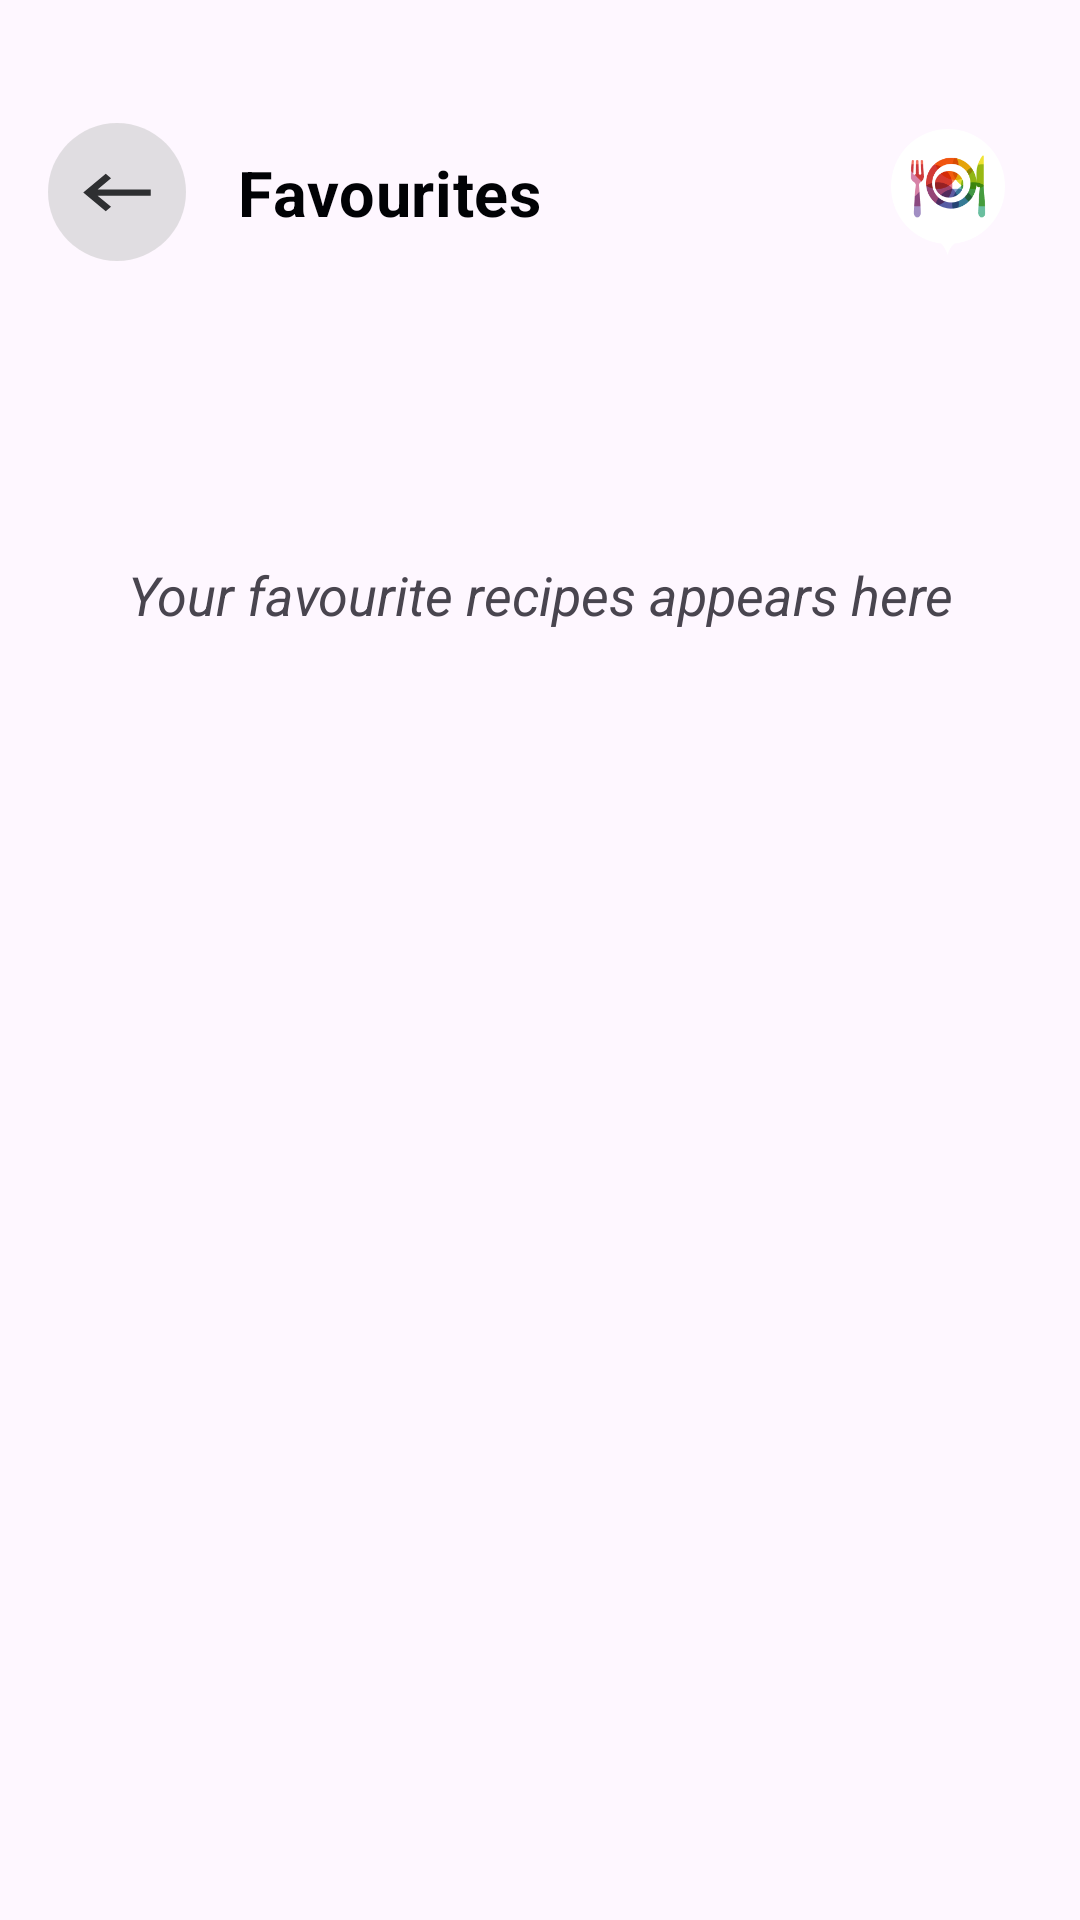

Produce the Android XML layout that renders to this screen, including the resource entries it uses.
<!-- AndroidManifest.xml: application theme Theme.RecipeBook -->
<!-- res/layout/fragment_favourites.xml -->
<?xml version="1.0" encoding="utf-8"?>
<androidx.constraintlayout.widget.ConstraintLayout xmlns:android="http://schemas.android.com/apk/res/android"
    xmlns:app="http://schemas.android.com/apk/res-auto"
    xmlns:tools="http://schemas.android.com/tools"
    android:layout_width="match_parent"
    android:layout_height="match_parent"
    tools:context=".Favourites">

    <androidx.appcompat.widget.Toolbar
        android:id="@+id/toolbar"
        android:layout_width="match_parent"
        android:layout_height="wrap_content"
        android:layout_marginTop="32dp"
        android:theme="?attr/actionBarTheme"
        app:layout_constraintTop_toTopOf="parent">

        <androidx.constraintlayout.widget.ConstraintLayout
            android:layout_width="match_parent"
            android:layout_height="wrap_content"
            android:layout_marginEnd="25dp"
            android:orientation="horizontal">

            
            <ImageView
                android:id="@+id/back_favouritesIcon"
                android:layout_width="46dp"
                android:layout_height="46dp"
                android:background="@drawable/round_circle"
                android:contentDescription="@string/back"
                android:padding="8dp"
                android:src="@drawable/back_icon"
                app:layout_constraintBottom_toBottomOf="parent"
                app:layout_constraintStart_toStartOf="parent"
                app:layout_constraintTop_toTopOf="parent"
                app:tint="#CC010205" />

            
            <TextView
                android:id="@+id/favouritesPage"
                android:layout_width="wrap_content"
                android:layout_height="wrap_content"
                android:layout_gravity="center_vertical"
                android:layout_marginStart="17dp"
                android:gravity="center"
                android:lineSpacingExtra="13sp"
                android:text="@string/favouritesPage"
                android:textAppearance="@style/chatsPage"
                android:textStyle="bold|normal"
                app:layout_constraintBottom_toBottomOf="parent"
                app:layout_constraintStart_toEndOf="@id/back_favouritesIcon"
                app:layout_constraintTop_toTopOf="parent" />

            
            <ImageView
                android:id="@+id/logo_favourites"
                android:layout_width="38dp"
                android:layout_height="42dp"
                android:layout_gravity="center_vertical"
                android:background="@drawable/logo"
                android:elevation="20dp"
                android:outlineAmbientShadowColor="#14000000"
                android:outlineSpotShadowColor="#80000000"
                app:layout_constraintBottom_toBottomOf="parent"
                app:layout_constraintEnd_toEndOf="parent"
                app:layout_constraintTop_toTopOf="parent" />

        </androidx.constraintlayout.widget.ConstraintLayout>

    </androidx.appcompat.widget.Toolbar>

    <ScrollView
        android:id="@+id/scrollView"
        android:layout_width="match_parent"
        android:layout_height="400dp"
        android:paddingTop="15dp"
        app:layout_constraintTop_toBottomOf="@id/toolbar">

        <androidx.recyclerview.widget.RecyclerView
            android:id="@+id/favourite_recycler_view"
            android:layout_width="match_parent"
            android:layout_height="wrap_content" />

    </ScrollView>

    <TextView
        android:id="@+id/your_favourite"
        android:layout_width="match_parent"
        android:layout_height="wrap_content"
        android:gravity="center"
        android:textStyle="italic"
        android:textSize="18sp"
        android:layout_marginTop="90dp"
        android:text="@string/your_favourite_recipes_appears_here"
        app:layout_constraintTop_toBottomOf="@id/toolbar"/>



</androidx.constraintlayout.widget.ConstraintLayout>
<!-- resources referenced by this layout -->
<resources>
  <!-- drawable back_icon (drawable) -->
  <?xml version="1.0" encoding="utf-8"?>
  <vector android:autoMirrored="true" android:height="20dp"
      android:tint="#FFFFFF" android:viewportHeight="24"
      android:viewportWidth="24" android:width="24dp" xmlns:android="http://schemas.android.com/apk/res/android">
      <path android:fillColor="@android:color/white" android:pathData="M21,11H6.83l3.58,-3.59L9,6l-6,6 6,6 1.41,-1.41L6.83,13H21z"/>
  </vector>
  <!-- drawable logo: png bitmap (drawable, 16469 bytes) -->
  <!-- drawable round_circle (drawable) -->
  <?xml version="1.0" encoding="utf-8"?>
  <shape xmlns:android="http://schemas.android.com/apk/res/android"
      android:shape="oval">
      <solid
          android:color="#80C4C4C4"/>
  
  </shape>
  <string name="back">back_arrow</string>
  <string name="favouritesPage">Favourites</string>
  <string name="your_favourite_recipes_appears_here">Your favourite recipes appears here</string>
  <style name="chatsPage">
          <item name="android:textSize">21sp</item>
          <item name="android:letterSpacing">0.01</item>
          <item name="android:textColor">#010205</item>
          <item name="fontFamily">Apercu Pro</item>
          <item name="lineHeight">31sp</item>
      </style>
  <style name="Theme.RecipeBook" parent="Base.Theme.RecipeBook" />
  <style name="Base.Theme.RecipeBook" parent="Theme.Material3.DayNight.NoActionBar">
          
          
  
          <item name="android:statusBarColor" tools:targetApi="l">@color/green</item>
      </style>
  <color name="green">#34A853</color>
</resources>
